Run: headless pygame with SDL's dummy video driver; simulated clock (each Clock.tick advances the game by its frame time, no real sleeping); random seed 0; keys injected as events and as key.get_pressed() state; no mouse input.
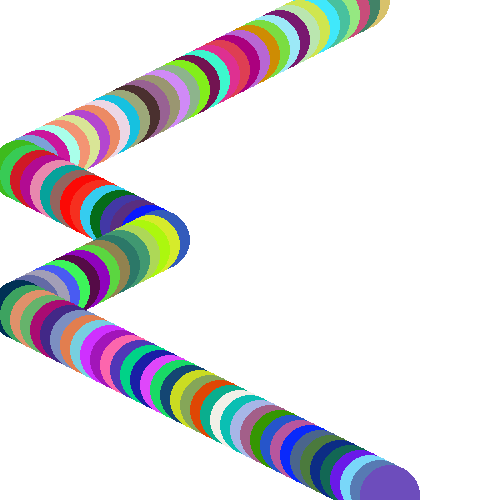
Frame 1 of 4 · flips 1–60 · no input
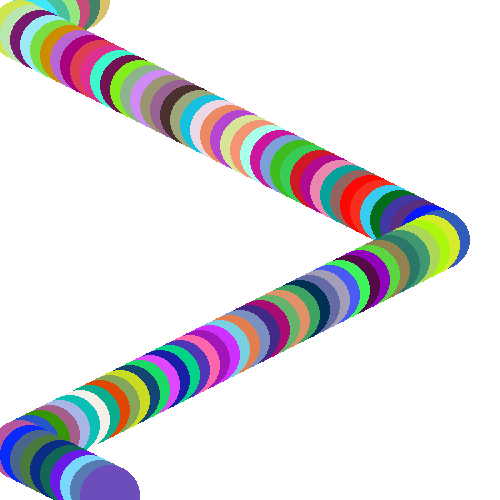
Frame 2 of 4 · flips 61–180 · tapped SPACE, RETURN · held RIGHT (→), D
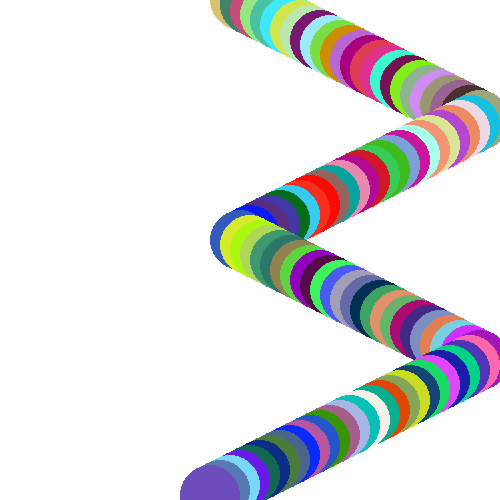
Frame 3 of 4 · flips 181–300 · held DOWN (↓), S
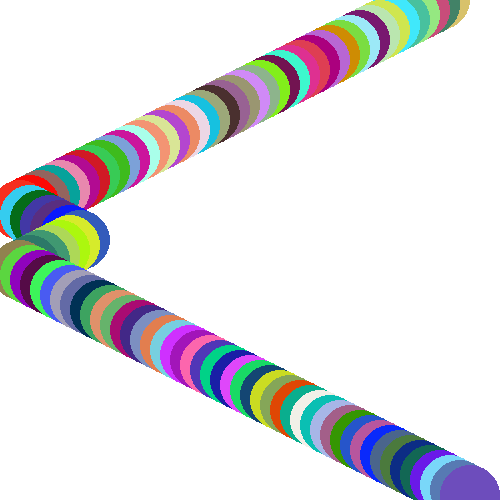
Frame 4 of 4 · flips 301–420 · held LEFT (←), A, UP (↑), W

The pygame program that drew these frames:

import random

import pygame

pygame.init()

win = pygame.display.set_mode((500, 500))


class Circle:
    def __init__(self, color, x, y, radius):
        self.col = color
        self.x = x
        self.y = y
        self.rad = radius
        self.dir = 'r'

    def horizontal_move(self):
        if self.x > 500 - self.rad:
            self.dir = 'l'
        elif self.x < 0 + self.rad:
            self.dir = 'r'
        if self.dir == 'r':
            self.x += 10
        elif self.dir == 'l':
            self.x -= 10

    def draw(self, root):
        pygame.draw.circle(root, self.col, (self.x, self.y), self.rad)


circles = []
for i in range(100):
    circles.append(Circle(random.choices(range(256), k=3), i * 10, i * 5, 30))
while True:
    for event in pygame.event.get():
        if event.type == pygame.QUIT:
            pygame.quit()
            exit()
    for i in range(100):
        circles[i].horizontal_move()

    win.fill((255, 255, 255))
    for i in range(100):
        circles[i].draw(win)

    pygame.display.update()
    pygame.time.delay(10)
